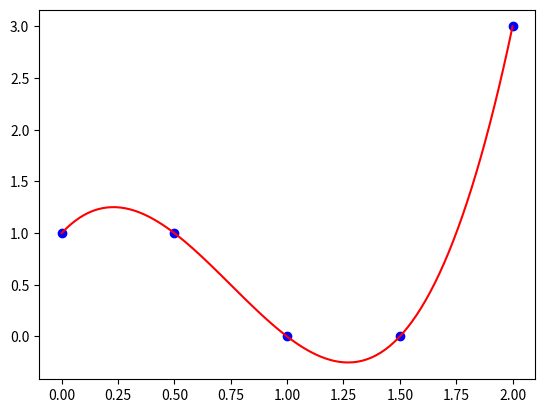
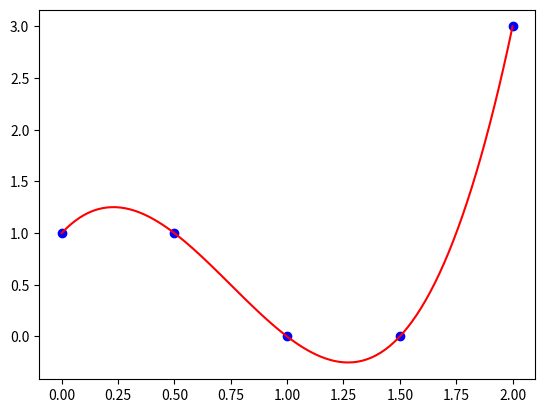
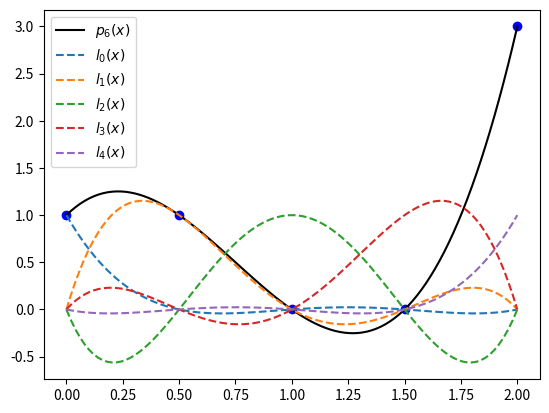
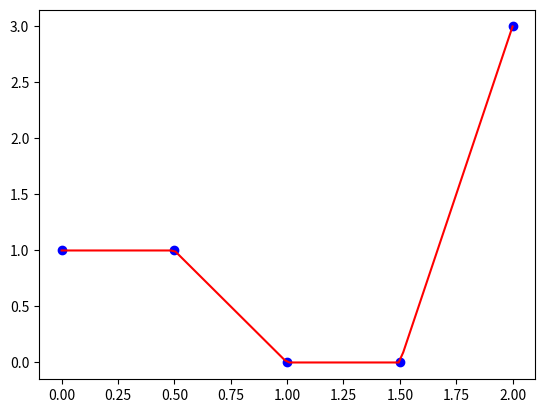

Generate these figures, in order, with matplotlib:
import numpy as np
import matplotlib.pyplot as plt

x = np.array([0.0, 0.5, 1.0, 1.5, 2.0])
y = np.array([1.0, 1.0, 0.0, 0.0, 3.0])

V = np.vander(x, increasing=True)
a = np.linalg.solve(V, y)
p = lambda x: sum([a[i] * x**i for i in range(len(a))])

x_values = np.linspace(0.0, 2.0, 100)
y_values = p(x_values)

plt.figure()
plt.plot(x, y, 'bo')
plt.plot(x_values, y_values, 'r-')
plt.show()

import numpy as np
import matplotlib.pyplot as plt

x = np.array([0.0, 0.5, 1.0, 1.5, 2.0])
y = np.array([1.0, 1.0, 0.0, 0.0, 3.0])

a = np.polyfit(x, y, len(x) - 1)

x_values = np.linspace(0.0, 2.0, 100)
y_values = np.polyval(a, x_values)

plt.figure()
plt.plot(x, y, 'bo')
plt.plot(x_values, y_values, 'r-')
plt.show()

import numpy as np
import matplotlib.pyplot as plt

x = np.array([0.0, 0.5, 1.0, 1.5, 2.0])
y = np.array([1.0, 1.0, 0.0, 0.0, 3.0])

def Lagrange_factory(x, i):
    xi = x[i]
    x_without_i = np.delete(x, [i])
    return lambda z: np.prod([(z - xk) / (xi - xk) for xk in x_without_i], axis=0)

n = len(x)
l = [Lagrange_factory(x, i) for i in range(n)]

x_values = np.linspace(0.0, 2.0, 100)
y_values = sum(y[i] * l[i](x_values) for i in range(n))

plt.figure()
plt.plot(x, y, 'bo')
plt.plot(x_values, y_values, 'k-', label=r"$p_{0}(x)$".format(n + 1))
for i in range(n):
	plt.plot(x_values, l[i](x_values), '--', label=r"$l_{0}(x)$".format(i))
plt.legend()
plt.show()

import numpy as np
import matplotlib.pyplot as plt

x = np.array([0.0, 0.5, 1.0, 1.5, 2.0])
y = np.array([1.0, 1.0, 0.0, 0.0, 3.0])

x_values = np.linspace(0.0, 2.0, 100)
y_values = np.interp(x_values, x, y)

plt.figure()
plt.plot(x, y, 'bo')
plt.plot(x_values, y_values, 'r-')
plt.show()